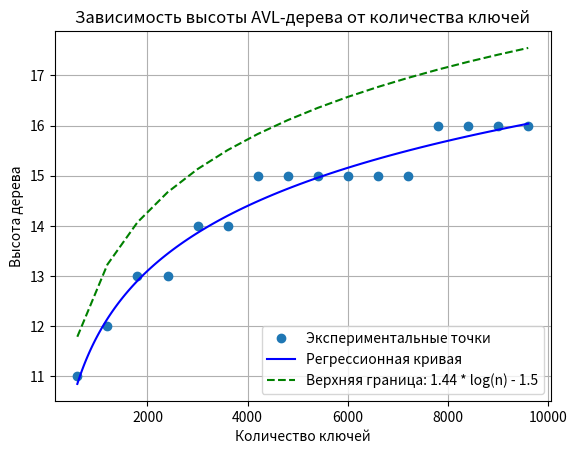

Python code for this plot:
import matplotlib.pyplot as plt
import numpy as np
import random

class TreeNode:
    def __init__(self, key):
        self.key = key
        self.left = None
        self.right = None
        self.height = 1

class AVLTree:
    @staticmethod
    def get_height(node):
        return node.height if node else 0

    @staticmethod
    def get_balance(node):
        return AVLTree.get_height(node.left) - AVLTree.get_height(node.right) if node else 0

    @staticmethod
    def right_rotate(y):
        x = y.left
        T2 = x.right

        x.right = y
        y.left = T2

        y.height = 1 + max(AVLTree.get_height(y.left), AVLTree.get_height(y.right))
        x.height = 1 + max(AVLTree.get_height(x.left), AVLTree.get_height(x.right))
        
        return x

    @staticmethod
    def left_rotate(x):
        y = x.right
        T2 = y.left

        y.left = x
        x.right = T2

        x.height = 1 + max(AVLTree.get_height(x.left), AVLTree.get_height(x.right))
        y.height = 1 + max(AVLTree.get_height(y.left), AVLTree.get_height(y.right))
        
        return y

    @staticmethod
    def insert(node, key):
        if not node:
            return TreeNode(key)

        if key < node.key:
            node.left = AVLTree.insert(node.left, key)
        else:
            node.right = AVLTree.insert(node.right, key)

        node.height = 1 + max(AVLTree.get_height(node.left), AVLTree.get_height(node.right))

        balance = AVLTree.get_balance(node)

        if balance > 1 and key < node.left.key:
            return AVLTree.right_rotate(node)

        if balance < -1 and key > node.right.key:
            return AVLTree.left_rotate(node)

        if balance > 1 and key > node.left.key:
            node.left = AVLTree.left_rotate(node.left)
            return AVLTree.right_rotate(node)

        if balance < -1 and key < node.right.key:
            node.right = AVLTree.right_rotate(node.right)
            return AVLTree.left_rotate(node)

        return node

def main():
    avl_tree = AVLTree()
    root = None
    
    heights = []
    num_keys = []

    keys = random.sample(range(1, 10001), 10000) 
    
    for i in range(len(keys)): 
        root = AVLTree.insert(root, keys[i])

        if (i + 1) % 600 == 0:
            heights.append(AVLTree.get_height(root))
            num_keys.append(i + 1)

    plt.plot(num_keys, heights, 'o', label='Экспериментальные точки') 

    log_num_keys = np.log(num_keys)
    coefficients = np.polyfit(log_num_keys, heights, 1)
    polynomial = np.poly1d(coefficients)
    
    x_fit = np.linspace(min(log_num_keys), max(log_num_keys), 100)
    y_fit = polynomial(x_fit)

    plt.plot(np.exp(x_fit), y_fit, label='Регрессионная кривая', color='blue')  

    upper_bound_heights = [1.44 * np.log2(n) - 1.5 for n in num_keys]
    plt.plot(num_keys, upper_bound_heights, label='Верхняя граница: 1.44 * log(n) - 1.5', color='green', linestyle='--')

    plt.title("Зависимость высоты AVL-дерева от количества ключей")
    plt.xlabel("Количество ключей")
    plt.ylabel("Высота дерева")
    plt.legend()
    plt.grid()
    plt.show()

if __name__ == "__main__":
    main()